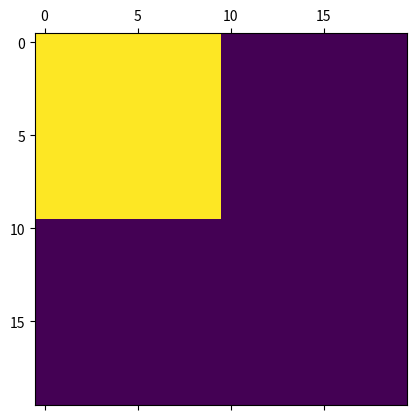
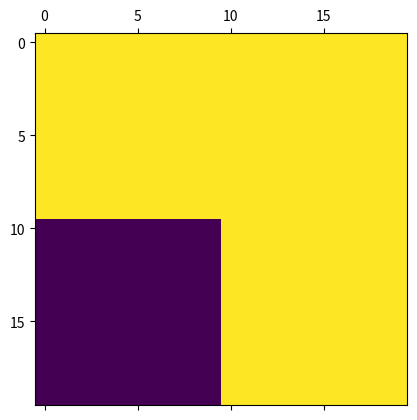

Reproduce these figures in Python, in order. (Note: this script raises an exception after producing the figures.)
from scipy.signal import convolve2d
import numpy as np
import matplotlib.pyplot as p

def transform2DOccluderToMatrix(occ, extra):
    occShape = occ.shape
    print(occShape)

    matrixArray = []

    for a in range(occShape[0]/2):
        for b in range(occShape[1]/2):
            matrixArray.append([])

            for i in range(a+extra, a + occShape[0]/2+extra):
                for j in range(b, b + occShape[1]/2):
                    matrixArray[-1].append(occ[i][j])

    return np.array(matrixArray)


nOver2 = 10
occluder1 = np.array([[1]*nOver2 + [0]*nOver2] * nOver2 + [[0]*nOver2*2]*nOver2)
occluder2 = np.array([[1]*nOver2*2]*nOver2 + [[0]*nOver2 + [1]*nOver2] * nOver2)

p.matshow(occluder1)
p.show()
p.matshow(occluder2)
p.show()

tm1 = transform2DOccluderToMatrix(occluder1, 0)
tm2 = transform2DOccluderToMatrix(occluder2, 1)


print(tm1.shape)

p.matshow(tm1)
p.show()
p.matshow(tm2)
p.show()

p.matshow(np.linalg.inv(tm1))
p.show()
p.matshow(np.linalg.inv(tm2))
p.show()

#image = np.random.random((nOver2*2, nOver2*2))
#p.matshow(image)
#p.show()

#obs1 = convolve2d(occluder1, image)

#p.matshow(obs1)
#p.show()

#obs2 = convolve2d(occluder2, image)

#p.matshow(obs2)
#p.show()



#p.matshow(occluder1)
#p.show()
#p.matshow(occluder2)
#p.show()
